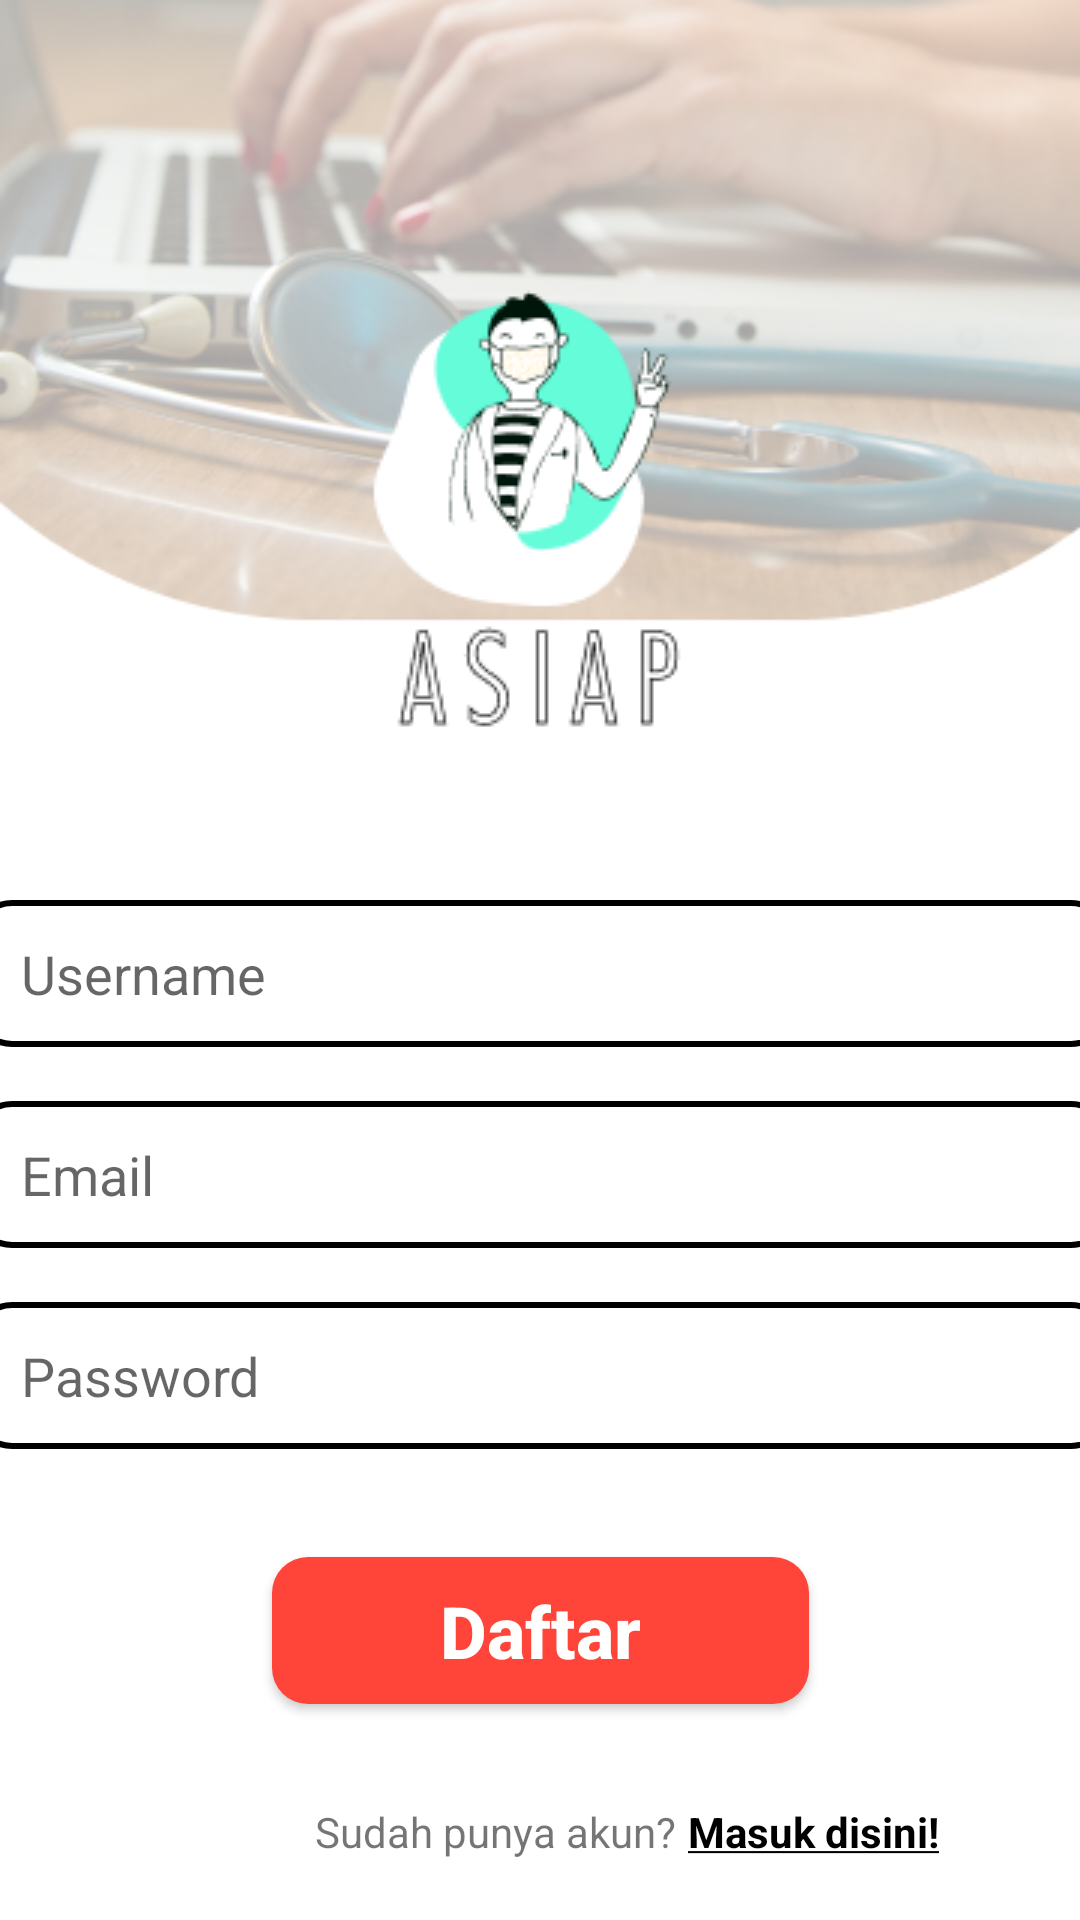

Produce the Android XML layout that renders to this screen, including the resource entries it uses.
<!-- AndroidManifest.xml: application theme Theme.TA_PAPB_ASIAP -->
<!-- res/layout/activity_register.xml -->
<?xml version="1.0" encoding="utf-8"?>
<androidx.constraintlayout.widget.ConstraintLayout xmlns:android="http://schemas.android.com/apk/res/android"
    xmlns:app="http://schemas.android.com/apk/res-auto"
    xmlns:tools="http://schemas.android.com/tools"
    android:layout_width="match_parent"
    android:layout_height="match_parent"
    android:background="@drawable/login_page"
    tools:context=".Register">


    <EditText
        android:id="@+id/username"
        android:layout_width="379dp"
        android:layout_height="49dp"
        android:layout_marginTop="300dp"
        android:background="@drawable/form"
        android:hint="Username"
        android:inputType="textPersonName"
        android:paddingLeft="16dp"
        app:layout_constraintEnd_toEndOf="parent"
        app:layout_constraintStart_toStartOf="parent"
        app:layout_constraintTop_toTopOf="parent" />

    <EditText
        android:id="@+id/email"
        android:layout_width="379dp"
        android:layout_height="49dp"
        android:layout_marginTop="18dp"
        android:background="@drawable/form"
        android:hint="Email"
        android:inputType="textEmailAddress"
        android:paddingLeft="16dp"
        app:layout_constraintEnd_toEndOf="parent"
        app:layout_constraintStart_toStartOf="parent"
        app:layout_constraintTop_toBottomOf="@+id/username" />

    <EditText
        android:id="@+id/password"
        android:layout_width="379dp"
        android:layout_height="49dp"
        android:layout_marginTop="18dp"
        android:background="@drawable/form"
        android:hint="Password"
        android:inputType="textPassword"
        android:paddingLeft="16dp"
        app:layout_constraintEnd_toEndOf="parent"
        app:layout_constraintStart_toStartOf="parent"
        app:layout_constraintTop_toBottomOf="@+id/email" />

    <Button
        android:id="@+id/masuk"
        android:layout_width="179dp"
        android:layout_height="49dp"
        android:layout_marginTop="36dp"
        android:background="@drawable/button_red"
        android:text="Daftar"
        android:textColor="@color/white"
        android:textStyle="bold"
        android:textSize="24dp"
        android:textAllCaps="false"
        app:layout_constraintEnd_toEndOf="parent"
        app:layout_constraintStart_toStartOf="parent"
        app:layout_constraintTop_toBottomOf="@+id/password" />

    <TextView
        android:id="@+id/textView"
        android:layout_width="wrap_content"
        android:layout_height="wrap_content"
        android:layout_marginLeft="105dp"
        android:layout_marginBottom="20dp"
        android:text="Sudah punya akun?"
        android:textSize="14dp"
        app:layout_constraintBottom_toBottomOf="parent"
        app:layout_constraintEnd_toEndOf="parent"
        app:layout_constraintHorizontal_bias="0.0"
        app:layout_constraintStart_toStartOf="parent" />

    <TextView
        android:id="@+id/txtDaftar"
        android:layout_width="wrap_content"
        android:layout_height="wrap_content"
        android:layout_marginLeft="4dp"
        android:layout_marginBottom="20dp"
        android:onClick="onClick"
        android:clickable="true"
        android:text="@string/Masuk"
        android:textSize="14dp"
        android:textStyle="bold"
        android:textColor="@color/black"
        app:layout_constraintBottom_toBottomOf="parent"
        app:layout_constraintEnd_toEndOf="parent"
        app:layout_constraintHorizontal_bias="0.0"
        app:layout_constraintStart_toEndOf="@+id/textView" />

    <ImageView
        android:layout_width="wrap_content"
        android:layout_height="wrap_content"
        android:layout_marginTop="80dp"
        app:layout_constraintEnd_toEndOf="parent"
        app:layout_constraintStart_toStartOf="parent"
        app:layout_constraintTop_toTopOf="parent"
        app:srcCompat="@drawable/logo_login" />

</androidx.constraintlayout.widget.ConstraintLayout>
<!-- resources referenced by this layout -->
<resources>
  <color name="black">#FF000000</color>
  <color name="white">#FFFFFFFF</color>
  <!-- drawable button_red (drawable-v24) -->
  <?xml version="1.0" encoding="UTF-8"?>
  <shape xmlns:android="http://schemas.android.com/apk/res/android">
      <solid android:color="@color/red"/>
      <corners android:radius="12dp"/>
      <padding android:left="0dp" android:top="0dp" android:right="0dp" android:bottom="0dp" />
  </shape>
  <!-- drawable form (drawable-v24) -->
  <?xml version="1.0" encoding="UTF-8"?>
  <shape xmlns:android="http://schemas.android.com/apk/res/android">
      <solid android:color="@color/white"/>
      <stroke android:color="@color/black" android:width="1pt"/>
      <corners android:radius="12dp"/>
      <padding android:left="0dp" android:top="0dp" android:right="0dp" android:bottom="0dp" />
  </shape>
  <!-- drawable login_page: png bitmap (drawable-v24, 112676 bytes) -->
  <!-- drawable logo_login: png bitmap (drawable-v24, 8214 bytes) -->
  <string name="Masuk"><u>Masuk disini!</u></string>
  <style name="Theme.TA_PAPB_ASIAP" parent="Theme.AppCompat.Light.NoActionBar">
          
          <item name="colorPrimary">@color/purple_500</item>
          <item name="colorPrimaryVariant">@color/purple_700</item>
          <item name="colorOnPrimary">@color/white</item>
          
          <item name="colorSecondary">@color/teal_200</item>
          <item name="colorSecondaryVariant">@color/teal_700</item>
          <item name="colorOnSecondary">@color/black</item>
          
          <item name="android:statusBarColor" tools:targetApi="l">?attr/colorPrimaryVariant</item>
          
      </style>
  <color name="red">#FF453A</color>
  <color name="purple_500">#FF6200EE</color>
  <color name="purple_700">#FF3700B3</color>
  <color name="teal_200">#FF03DAC5</color>
  <color name="teal_700">#FF018786</color>
</resources>
